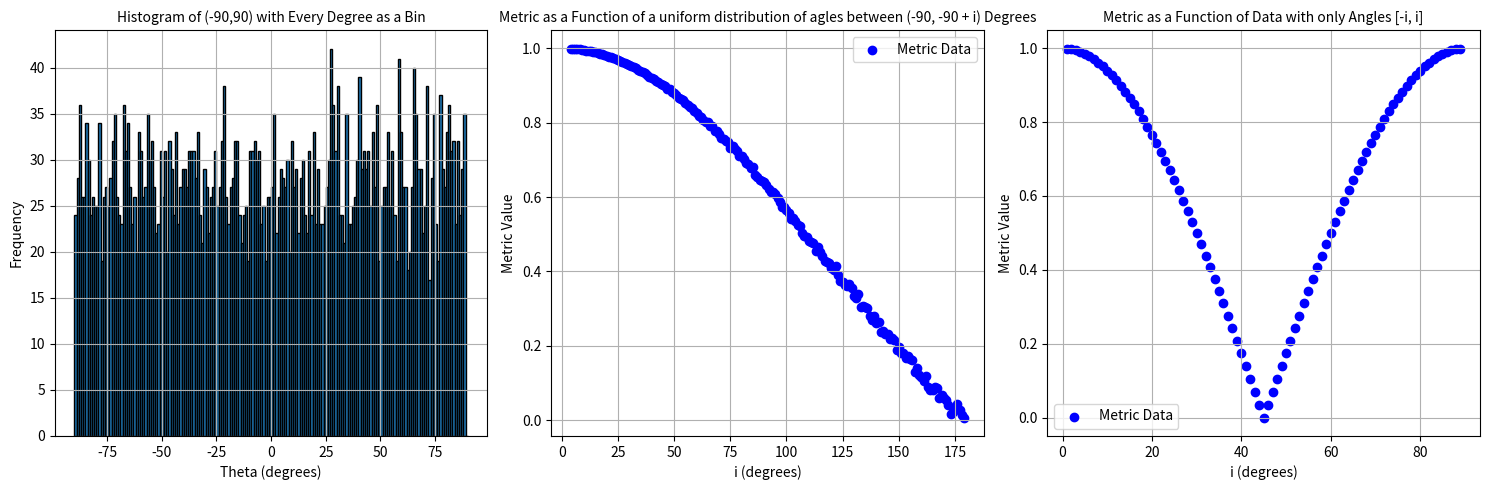

Write the Python code that produced this figure.
# Helper functions
import itertools
import numpy as np
import matplotlib.pyplot as plt
import math 

def get_unique_combinations(s, num):
    # Generate all combinations of length 'num'
    all_combs = itertools.combinations(s, num)
    # Convert each combination to a sorted tuple to remove duplicates
    unique_combs = set(tuple(sorted(c)) for c in all_combs)
    # Convert each sorted tuple back to a list
    return [list(c) for c in unique_combs]

def H(theta, k=0.1, theta_0=45):
    return 1 / (1 + np.exp(k * (theta - theta_0)))

def sigmoid(x, k=.1, x_0=0.5):

    return 1 / (1 + np.exp(-k * (x - x_0)))


def compute_my_metric(data):
    # Compute histogram
    counts, bin_edges = np.histogram(data, bins=180, range=(-90, 90))

    # Calculate bin midpoints
    bin_midpoints = (bin_edges[:-1] + bin_edges[1:]) / 2

    # Filter to get non-zero counts
    non_zero_bins = counts > 0

    # Ensure non-zero bins mask matches the length of bin_midpoints
    filtered_bin_midpoints = bin_midpoints[non_zero_bins]
    counts = counts[non_zero_bins]

    hist_dict = dict(zip(filtered_bin_midpoints, counts))
    num = 2
    unique_perms = get_unique_combinations(filtered_bin_midpoints, num)
    metric_list = []
    weight_list = []

    for perm in unique_perms:
        angle1 = perm[0]
        angle2 = perm[1]
        A = max(angle1, angle2)
        B = min(angle1, angle2)
        diff = min((180 - (A - B)), A - B)
        weight_list.append((hist_dict[angle1] * hist_dict[angle2]))
        metric_list.append((90-diff)/90)
    metric_list = ((np.array(weight_list)/max(weight_list)) * np.array(metric_list))
    return np.mean(metric_list)

def alignment_metric(data_in_hexagon):

    angles_in_radians = np.deg2rad(data_in_hexagon)

    # Calculate the components of the order parameter
    
    # Calculate the components of the order parameter
    cos_sum = np.sum(np.cos(2*angles_in_radians))
    sin_sum = np.sum(np.sin(2*angles_in_radians))

    # Calculate the magnitude of the order parameter
    order_parameter = np.sqrt(cos_sum**2 + sin_sum**2) / len(data_in_hexagon)

    return order_parameter


if __name__ == "__main__":

    # Prepare x and y data
    y = []
    x = []
    for i in range(4, 180):
        # Generate data
        data = np.random.uniform(-90, -90+i, 5000)
        val = float(alignment_metric(data))
        y.append(val)
        x.append(i)

    x1 = []
    y1 = []
    for j in range(1, 90):
        # Generate data
        data1 = [-j, j] * 10000
        val = float(alignment_metric(data1))
        y1.append(val)
        x1.append(j)

    # Create subplots
    fig, (ax1, ax2, ax3) = plt.subplots(1, 3, figsize=(15, 5))

    # Plot the histogram
    ax1.hist(data, bins=180, range=(-90, 90), edgecolor='black')
    ax1.set_xlabel('Theta (degrees)')
    ax1.set_ylabel('Frequency')
    ax1.set_title('Histogram of (-90,90) with Every Degree as a Bin', fontsize=10)  # Smaller title font
    ax1.grid(True)

    # Plot x vs. y
    ax2.scatter(x, y, marker='o', color='b', label='Metric Data')
    ax2.set_xlabel('i (degrees)')
    ax2.set_ylabel('Metric Value')
    ax2.set_title('Metric as a Function of a uniform distribution of agles between (-90, -90 + i) Degrees', fontsize=10)  # Smaller title font
    ax2.grid(True)
    ax2.legend()

    # Plot x vs. y
    ax3.scatter(x1, y1, marker='o', color='b', label='Metric Data')
    ax3.set_xlabel('i (degrees)')
    ax3.set_ylabel('Metric Value')
    ax3.set_title('Metric as a Function of Data with only Angles [-i, i]', fontsize=10)  # Smaller title font
    ax3.grid(True)
    ax3.legend()

    # Show the plots
    plt.tight_layout()
    plt.show()



    # # Create the figure and axes
    # fig, (ax1, ax2) = plt.subplots(1, 2, figsize=(8, 6))

    # # Plot the transfer function H(theta)
    # theta_values = np.linspace(0, 90, 100)
    # H_values = H(theta_values)
    # ax1.plot(theta_values, H_values, color='b')
    # ax1.set_xlabel('Theta (degrees)')
    # ax1.set_ylabel('H(Theta)')
    # ax1.set_title('Sigmoid Transfer Function H(Theta) for angle differences', fontsize=10)
    # ax1.grid(True)

    # # Plot the sigmoid function
    # x_values = np.linspace(0, 1, 100)
    # y_values = sigmoid(x_values, k=10, x_0=0.5)
    # ax2.plot(x_values, y_values, color='r')
    # ax2.set_xlabel('x')
    # ax2.set_ylabel('Sigmoid(x)')
    # ax2.set_title('Sigmoid Function for Weights', fontsize=10)
    # ax2.grid(True)

    # # Adjust layout
    # plt.tight_layout()
    # plt.show()
